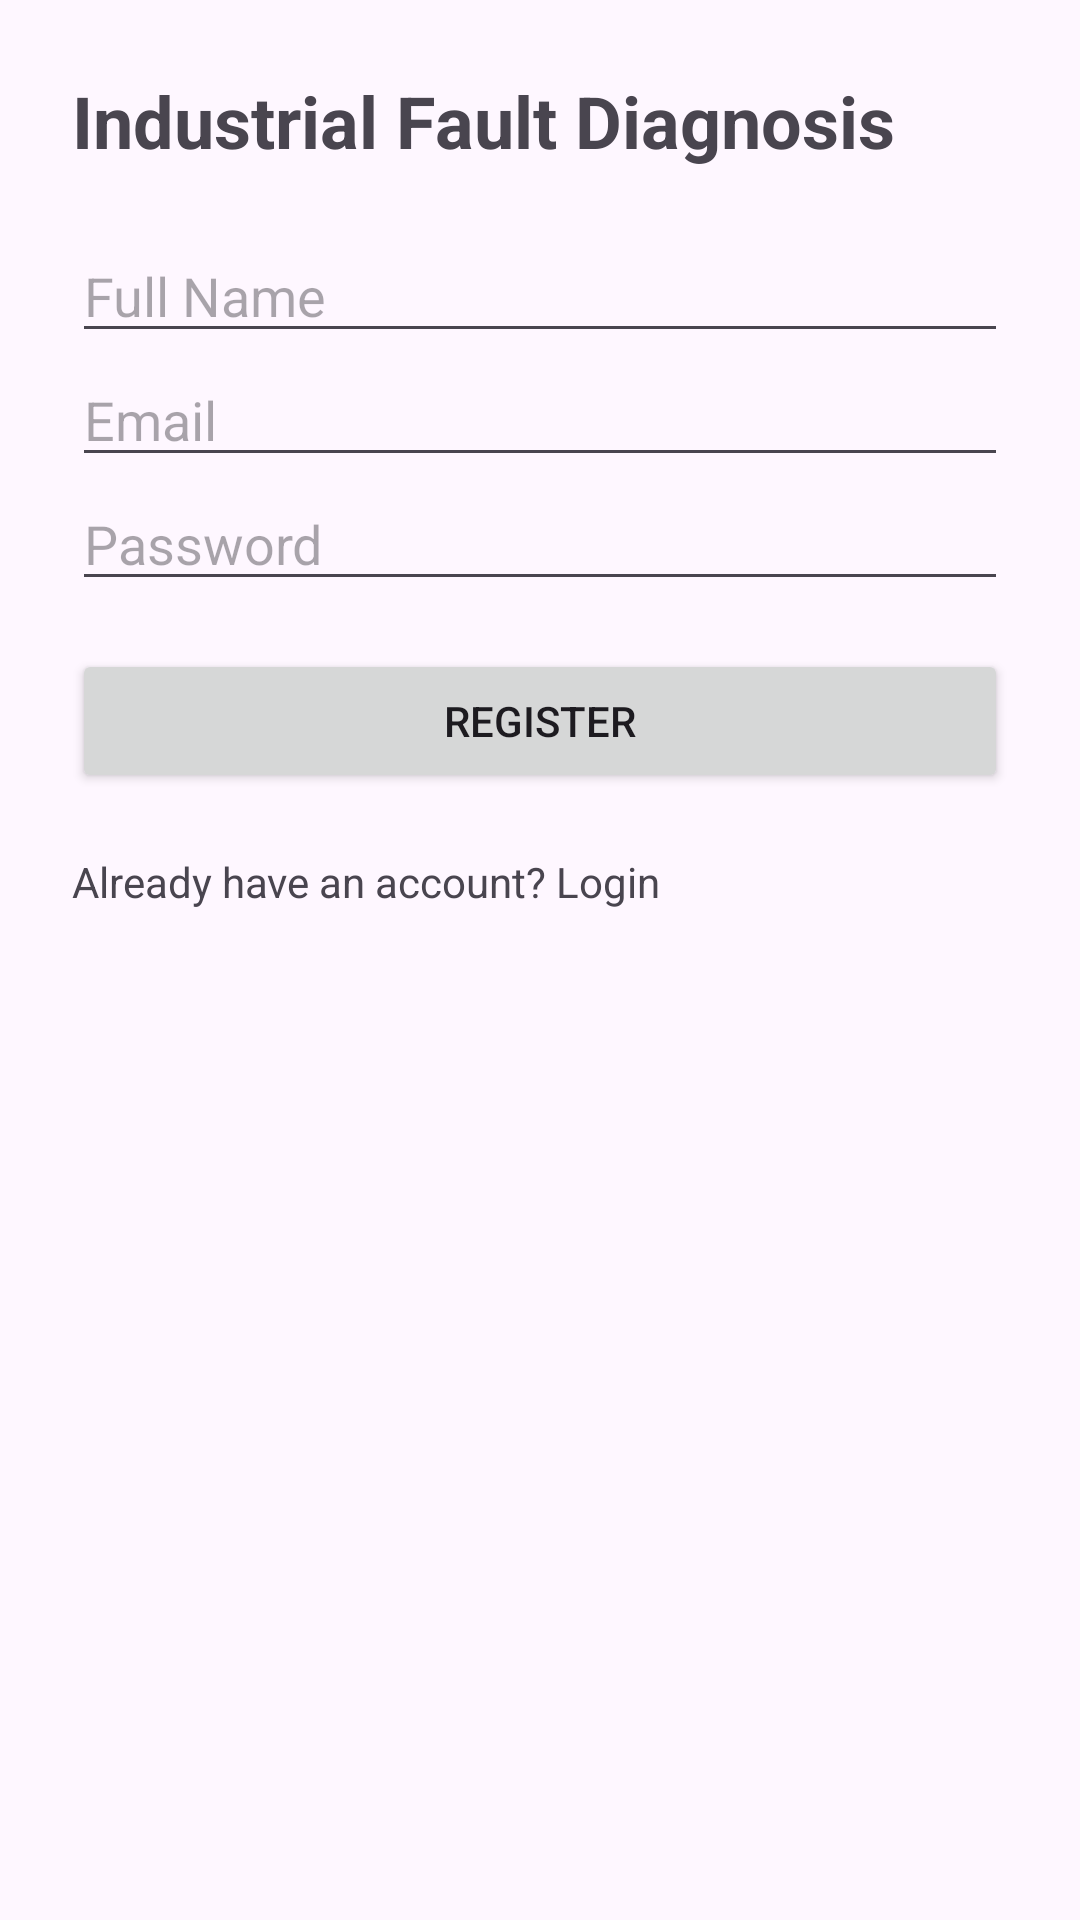

Here is an Android app screen rendered from its layout file. Give the layout XML and the strings, colors and styles it references.
<!-- AndroidManifest.xml: application theme Theme.IndustrialFaultDiagnosis -->
<!-- res/layout/activity_register.xml -->
<?xml version="1.0" encoding="utf-8"?>
<LinearLayout xmlns:android="http://schemas.android.com/apk/res/android"
    android:layout_width="match_parent"
    android:layout_height="match_parent"
    android:orientation="vertical"
    android:padding="24dp">

    <TextView
        android:layout_width="wrap_content"
        android:layout_height="wrap_content"
        android:text="Industrial Fault Diagnosis"
        android:textSize="24sp"
        android:textStyle="bold"
        android:layout_marginBottom="20dp"/>

    <EditText
        android:id="@+id/etName"
        android:layout_width="match_parent"
        android:layout_height="wrap_content"
        android:hint="Full Name"/>

    <EditText
        android:id="@+id/etEmail"
        android:layout_width="match_parent"
        android:layout_height="wrap_content"
        android:hint="Email"
        android:inputType="textEmailAddress"/>

    <EditText
        android:id="@+id/etPassword"
        android:layout_width="match_parent"
        android:layout_height="wrap_content"
        android:hint="Password"
        android:inputType="textPassword"/>

    <Button
        android:id="@+id/btnRegister"
        android:layout_width="match_parent"
        android:layout_height="wrap_content"
        android:text="Register"
        android:layout_marginTop="16dp"/>

    <TextView
        android:id="@+id/txtLogin"
        android:layout_width="wrap_content"
        android:layout_height="wrap_content"
        android:text="Already have an account? Login"
        android:layout_marginTop="20dp"/>

</LinearLayout>
<!-- resources referenced by this layout -->
<resources>
  <style name="Theme.IndustrialFaultDiagnosis" parent="Base.Theme.IndustrialFaultDiagnosis" />
  <style name="Base.Theme.IndustrialFaultDiagnosis" parent="Theme.Material3.DayNight.NoActionBar">
      </style>
</resources>
